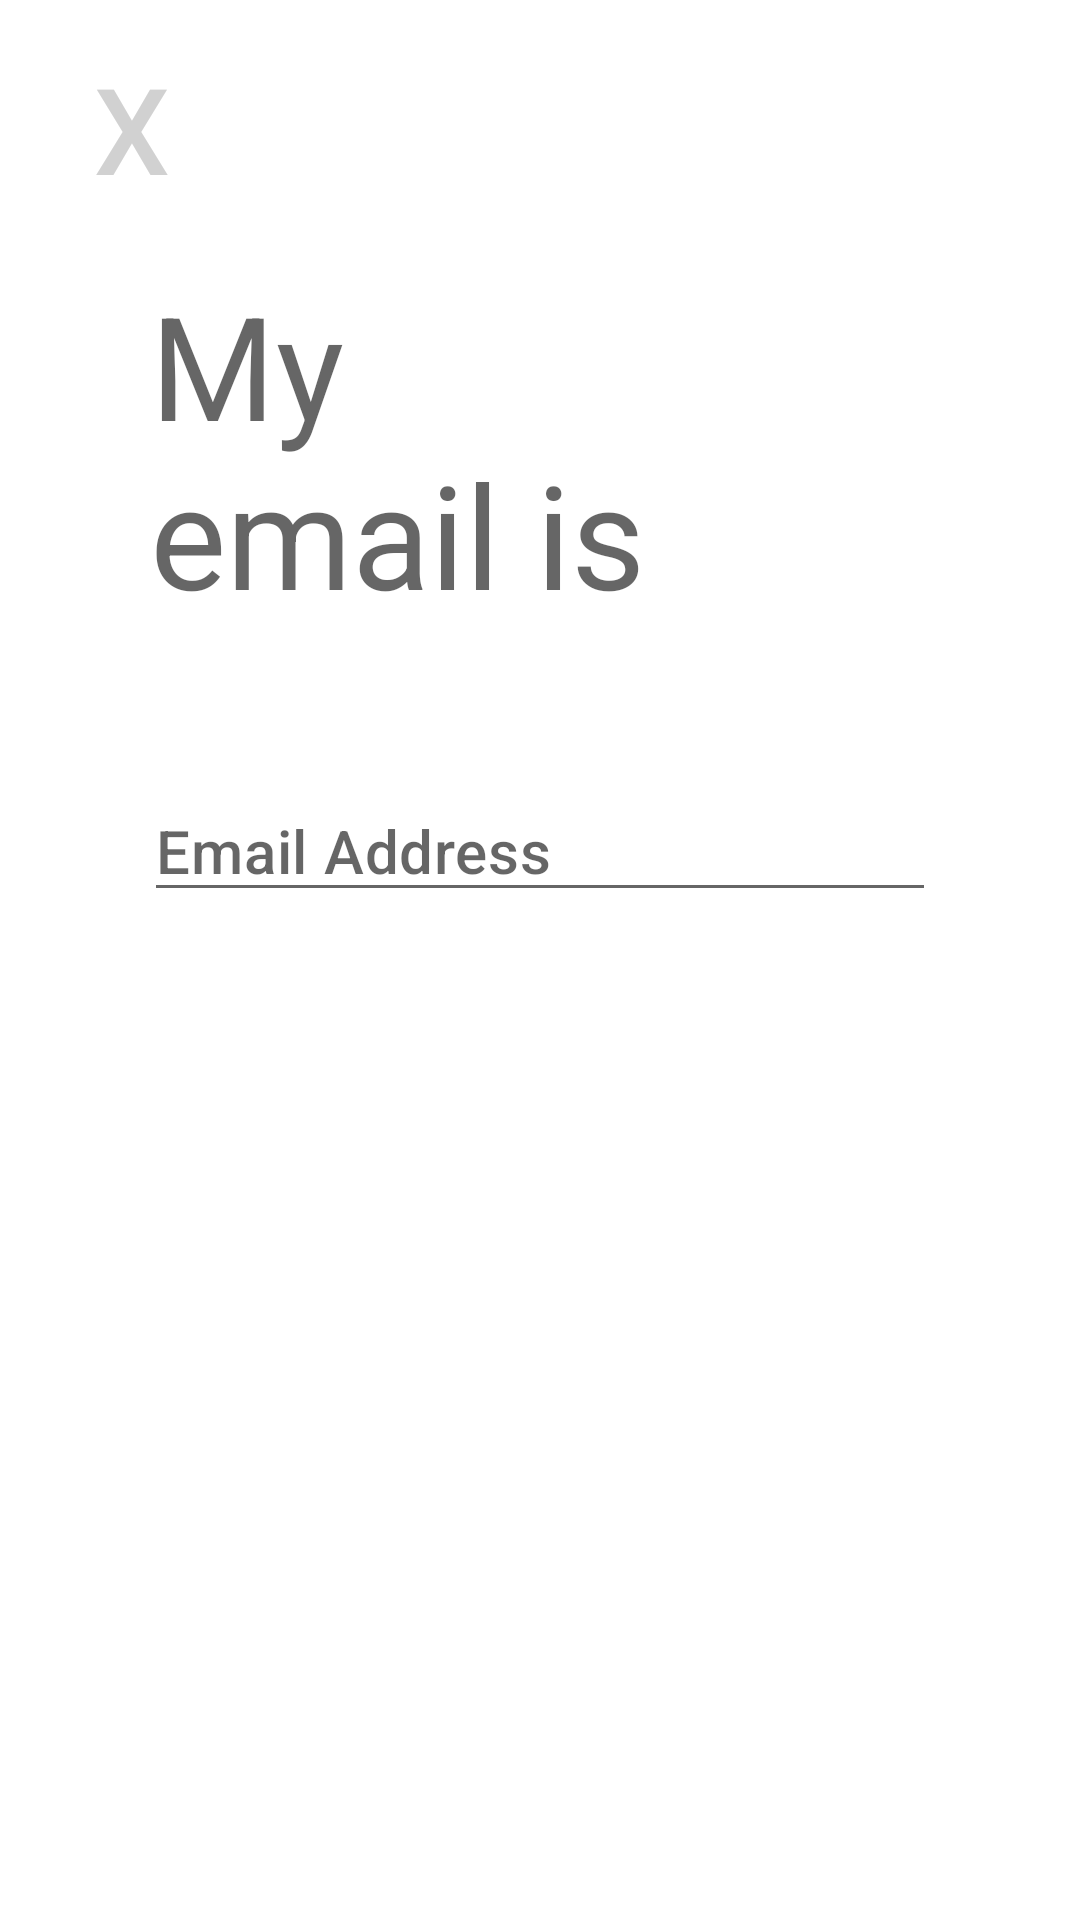

This screen was rendered from an Android layout file. Write that file and the resources it references.
<!-- AndroidManifest.xml: application theme Theme.TinderViewModel -->
<!-- res/layout/email_fragment.xml -->
<?xml version="1.0" encoding="utf-8"?>
<androidx.constraintlayout.widget.ConstraintLayout
    xmlns:android="http://schemas.android.com/apk/res/android" android:layout_width="match_parent"
    android:layout_height="match_parent"
    xmlns:app="http://schemas.android.com/apk/res-auto">

    <Button
        android:id="@+id/x_button"
        style="@style/Base.TextAppearance.AppCompat.Button.LargeButton"
        android:layout_width="wrap_content"
        android:layout_height="wrap_content"
        android:layout_marginTop="16dp"
        android:text="@string/x"
        app:layout_constraintStart_toStartOf="parent"
        app:layout_constraintTop_toTopOf="parent" />

    <TextView
        android:id="@+id/my_email_is_text_view"
        style="@style/TextAppearance.MaterialComponents.Headline3"
        android:layout_width="wrap_content"
        android:layout_height="wrap_content"
        android:layout_marginStart="50dp"
        android:layout_marginTop="20dp"
        android:text="@string/my_email_is"
        app:layout_constraintStart_toStartOf="parent"
        app:layout_constraintTop_toBottomOf="@+id/x_button" />

    <EditText
        android:id="@+id/email_edit_text"
        style="@style/TextAppearance.MaterialComponents.Headline6"
        android:layout_width="0dp"
        android:layout_height="wrap_content"
        android:layout_marginStart="48dp"
        android:layout_marginLeft="48dp"
        android:layout_marginTop="50dp"
        android:layout_marginEnd="48dp"
        android:layout_marginRight="48dp"
        android:hint="@string/email_address_hint"
        app:layout_constraintEnd_toEndOf="parent"
        app:layout_constraintHorizontal_bias="0.0"
        app:layout_constraintStart_toStartOf="parent"
        app:layout_constraintTop_toBottomOf="@+id/my_email_is_text_view" />


</androidx.constraintlayout.widget.ConstraintLayout>
<!-- resources referenced by this layout -->
<resources>
  <string name="email_address_hint">Email Address</string>
  <string name="my_email_is">My\nemail is</string>
  <string name="x">x</string>
  <style name="Base.TextAppearance.AppCompat.Button.LargeButton">
          <item name="android:textSize">40sp</item>
          <item name="android:textColor">@color/button_grey</item>
          <item name="android:background">@android:color/transparent</item>
      </style>
  <style name="Theme.TinderViewModel" parent="Theme.MaterialComponents.DayNight.DarkActionBar">
          
          <item name="colorPrimary">@color/button_orange</item>
          <item name="colorPrimaryVariant">@color/teal_200</item>
          <item name="colorOnPrimary">@color/white</item>
          
          <item name="colorSecondary">@color/teal_200</item>
          <item name="colorSecondaryVariant">@color/teal_700</item>
          <item name="colorOnSecondary">@color/black</item>
          
          <item name="android:statusBarColor" tools:targetApi="l">?attr/colorPrimaryVariant</item>
          
      </style>
  <color name="button_grey">#D1D1D1</color>
  <color name="button_orange">#FF5815</color>
  <color name="teal_200">#FF03DAC5</color>
  <color name="white">#FFFFFFFF</color>
  <color name="teal_700">#FF018786</color>
  <color name="black">#FF000000</color>
</resources>
